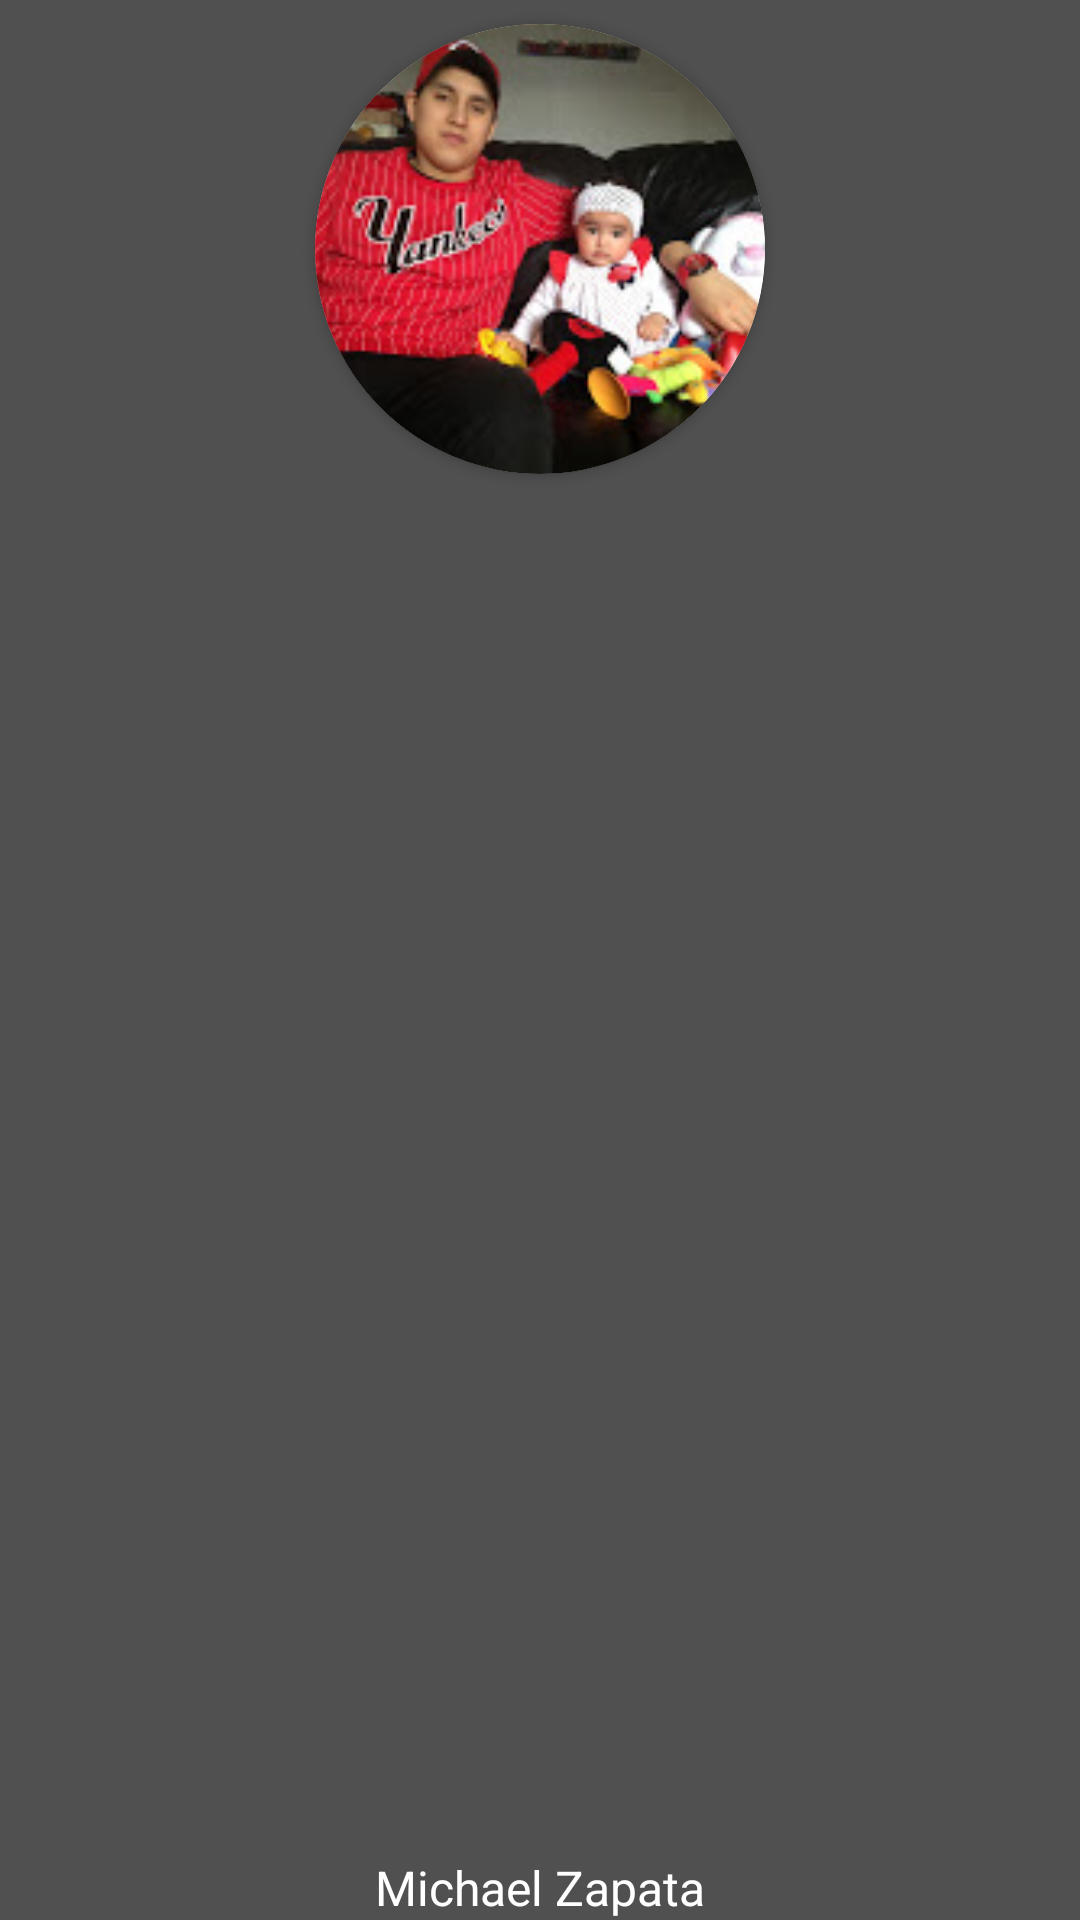

The Android layout XML behind this screen, and the referenced resources:
<!-- AndroidManifest.xml: application theme AppTheme -->
<!-- res/layout/settings_collapsing_toolbar.xml -->
<?xml version="1.0" encoding="utf-8"?>
<com.google.android.material.appbar.AppBarLayout
    xmlns:app="http://schemas.android.com/apk/res-auto"
    xmlns:android="http://schemas.android.com/apk/res/android"
    android:id="@+id/settings_appbarlayout"
    android:layout_width="match_parent"
    android:layout_height="wrap_content"
    android:fitsSystemWindows="false"
    android:theme="@style/AppTheme.AppBarOverlay">
<com.google.android.material.appbar.CollapsingToolbarLayout android:id="@+id/collapsing_toolbar"
    android:layout_width="match_parent"
    android:layout_height="match_parent"
    android:fitsSystemWindows="true"
    app:contentScrim="?attr/colorPrimary"
    app:expandedTitleGravity="center_horizontal|bottom"
    app:layout_scrollFlags="scroll|exitUntilCollapsed|snap"
    xmlns:tools="http://schemas.android.com/tools">

    <LinearLayout
        android:layout_width="match_parent"
        android:layout_height="match_parent"
        android:minHeight="225dp"
        android:orientation="vertical"
        app:layout_collapseMode="parallax">

        <androidx.cardview.widget.CardView
            android:layout_marginTop="8dp"
            android:layout_weight="0"
            app:layout_collapseMode="pin"
            android:layout_gravity="top|center"
            android:layout_width="150dp"
            android:layout_height="150dp"
            android:elevation="6dp"
            android:id="@+id/view2"
            app:cardCornerRadius="75dp">
            <ImageView
                android:layout_height="match_parent"
                android:layout_width="match_parent"
                android:id="@+id/settings_image_online"
                android:src="@drawable/perfil"
                android:scaleType="centerCrop"
                />
        </androidx.cardview.widget.CardView>

        
        
        
        
        
        
        
        
        
        

        

        <TextView
            android:id="@+id/settings_subtitle_online"
            android:layout_weight="3"
            android:layout_width="match_parent"
            android:layout_height="match_parent"
            android:textSize="16sp"
            android:textColor="@android:color/white"
            android:textAlignment="center"
            android:layout_gravity="bottom"
            android:gravity="bottom"
            app:layout_collapseMode="parallax"
            android:text="Michael Zapata"
            tools:ignore="RtlCompat" />

    </LinearLayout>
    <androidx.appcompat.widget.Toolbar
        android:id="@+id/toolbar"
        android:layout_width="match_parent"
        android:layout_height="?attr/actionBarSize"
        app:layout_collapseMode="pin"
        app:popupTheme="@style/AppTheme.PopupOverlay" />

</com.google.android.material.appbar.CollapsingToolbarLayout>
</com.google.android.material.appbar.AppBarLayout>
<!-- resources referenced by this layout -->
<resources>
  <!-- drawable perfil: jpg bitmap (drawable, 12016 bytes) -->
  <style name="AppTheme.AppBarOverlay" parent="ThemeOverlay.AppCompat.Dark.ActionBar">
          <item name="actionBarSize">48dp</item>
      </style>
  <style name="AppTheme.PopupOverlay" parent="ThemeOverlay.AppCompat.Light" />
  <style name="AppTheme" parent="Theme.MaterialComponents.Light.DarkActionBar.Bridge">
          
          <item name="colorPrimary">@color/colorPrimary</item>
          <item name="colorPrimaryDark">@color/colorAccent</item>
          <item name="colorAccent">@color/colorPrimaryDark</item>
          <item name="actionBarSize">48dp</item>
      </style>
  <color name="colorPrimary">#505050</color>
  <color name="colorAccent">#bdbdc7</color>
  <color name="colorPrimaryDark">#898078</color>
</resources>
